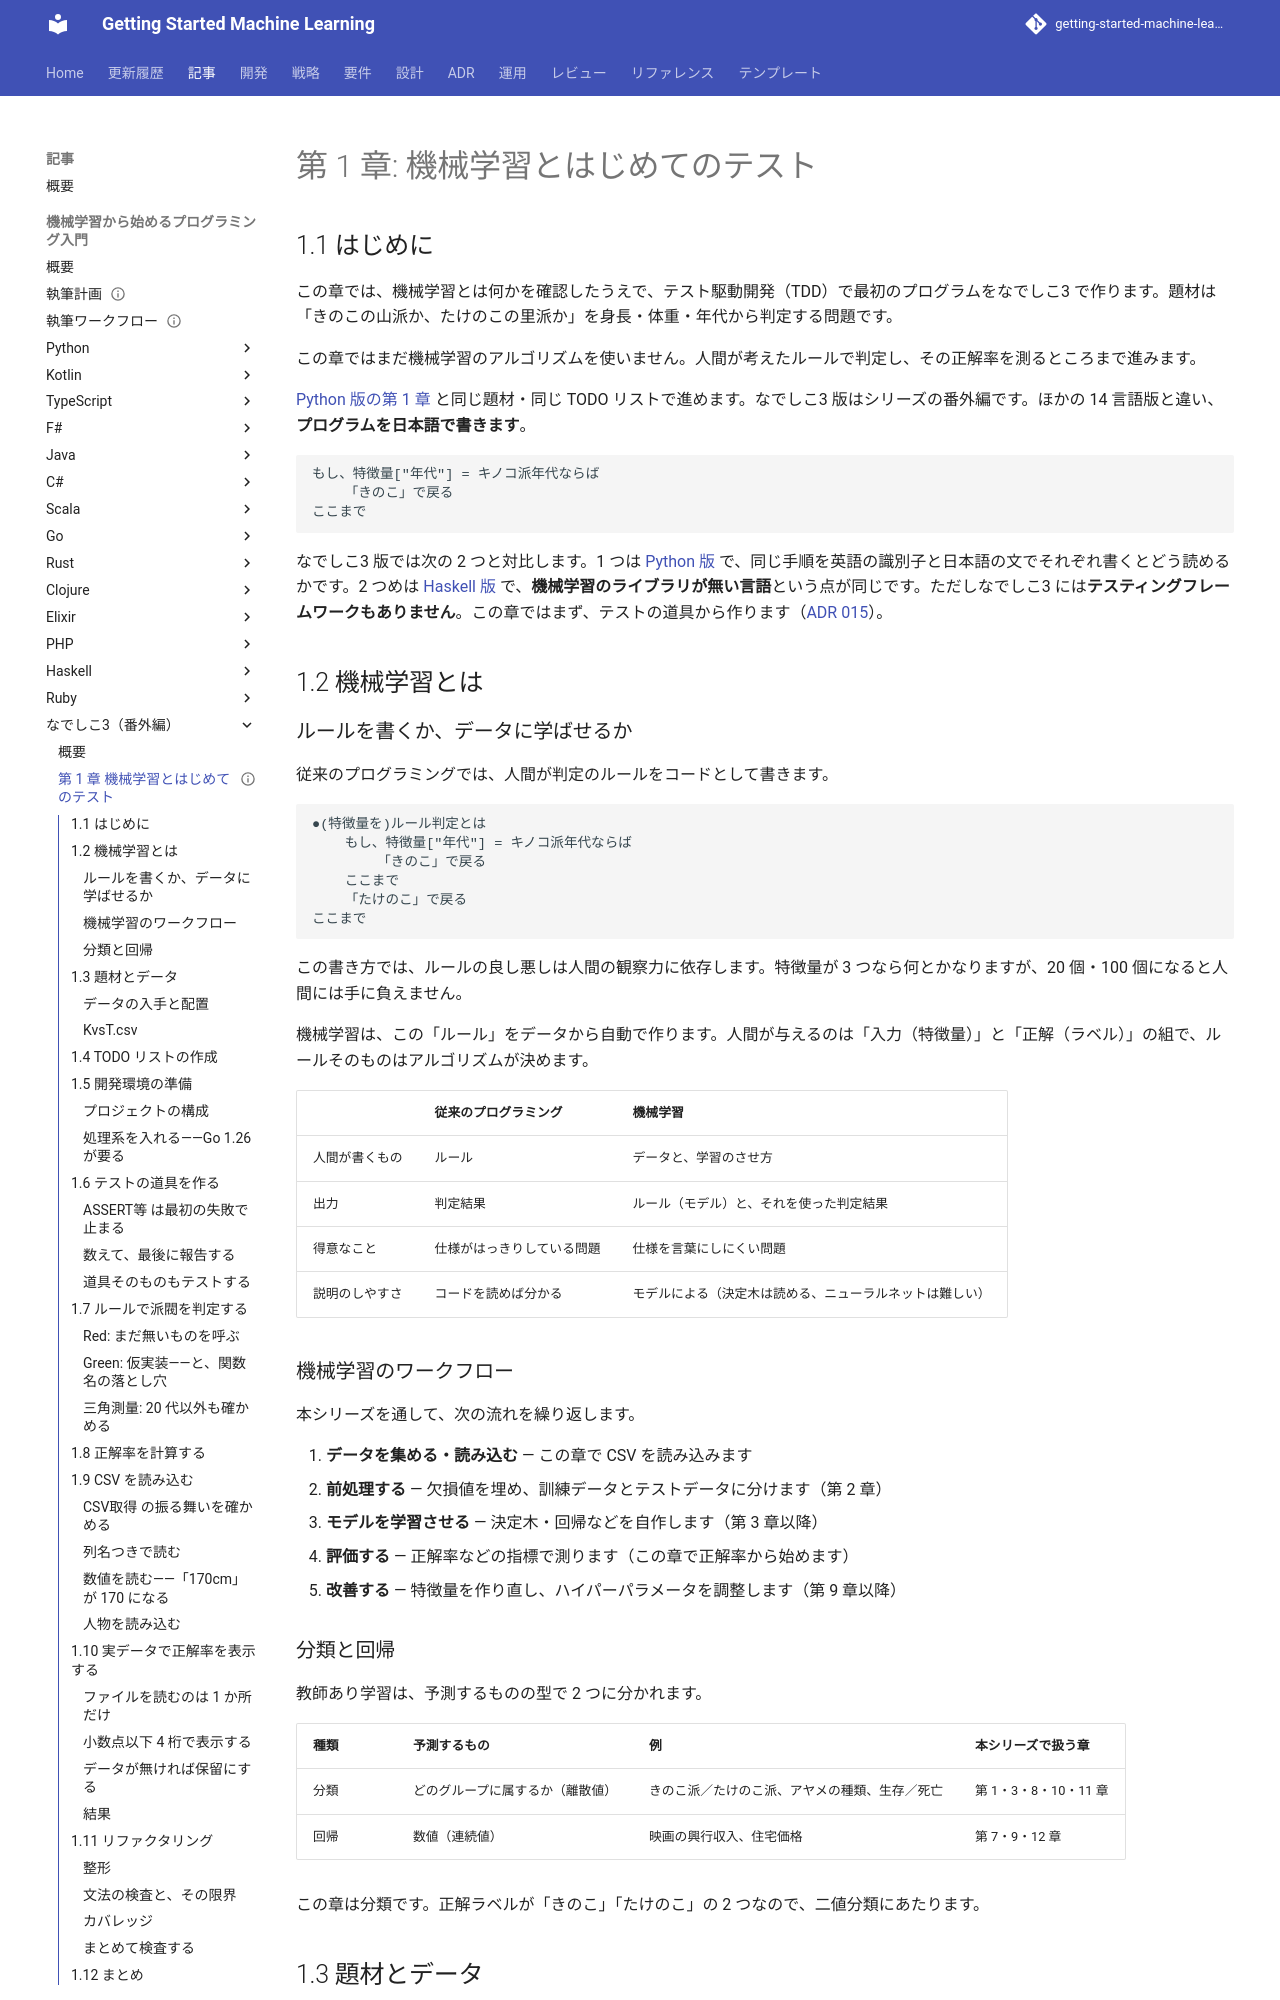

repository: k2works/getting-started-machine-learning · page: article/getting-start-ml/nadesiko3/01-machine-learning-and-first-test/index.html · generator: mkdocs

---
type: Article
title: "第 1 章: 機械学習とはじめてのテスト"
description: "機械学習とルールベースの違いを確認し、きのこ派・たけのこ派の判定をなでしこ3（nadesiko3go）の TDD で実装して正解率を測る。テスティングフレームワークの無い言語でテスト補助を自作し、助詞で識別子が割られる落とし穴と、lint が未定義の名前を素通りさせる落とし穴を扱う。"
tags: [article,getting-start-ml,nadesiko3]
status: draft
generated: { by: claude-code/claude-opus-5, at: 2026-09-28T00:00:00Z }
---

# 第 1 章: 機械学習とはじめてのテスト

## 1.1 はじめに

この章では、機械学習とは何かを確認したうえで、テスト駆動開発（TDD）で最初のプログラムをなでしこ3 で作ります。題材は「きのこの山派か、たけのこの里派か」を身長・体重・年代から判定する問題です。

この章ではまだ機械学習のアルゴリズムを使いません。人間が考えたルールで判定し、その正解率を測るところまで進みます。

[Python 版の第 1 章](../python/01-machine-learning-and-first-test.md) と同じ題材・同じ TODO リストで進めます。なでしこ3 版はシリーズの番外編です。ほかの 14 言語版と違い、**プログラムを日本語で書きます**。

```nako3
もし、特徴量["年代"] = キノコ派年代ならば
    「きのこ」で戻る
ここまで
```

なでしこ3 版では次の 2 つと対比します。1 つは [Python 版](../python/01-machine-learning-and-first-test.md) で、同じ手順を英語の識別子と日本語の文でそれぞれ書くとどう読めるかです。2 つめは [Haskell 版](../haskell/01-machine-learning-and-first-test.md) で、**機械学習のライブラリが無い言語**という点が同じです。ただしなでしこ3 には**テスティングフレームワークもありません**。この章ではまず、テストの道具から作ります（[ADR 015](../../../adr/015-nadesiko3-toolchain.md)）。

## 1.2 機械学習とは

### ルールを書くか、データに学ばせるか

従来のプログラミングでは、人間が判定のルールをコードとして書きます。

```nako3
●(特徴量を)ルール判定とは
    もし、特徴量["年代"] = キノコ派年代ならば
        「きのこ」で戻る
    ここまで
    「たけのこ」で戻る
ここまで
```

この書き方では、ルールの良し悪しは人間の観察力に依存します。特徴量が 3 つなら何とかなりますが、20 個・100 個になると人間には手に負えません。

機械学習は、この「ルール」をデータから自動で作ります。人間が与えるのは「入力（特徴量）」と「正解（ラベル）」の組で、ルールそのものはアルゴリズムが決めます。

| | 従来のプログラミング | 機械学習 |
|---|---|---|
| 人間が書くもの | ルール | データと、学習のさせ方 |
| 出力 | 判定結果 | ルール（モデル）と、それを使った判定結果 |
| 得意なこと | 仕様がはっきりしている問題 | 仕様を言葉にしにくい問題 |
| 説明のしやすさ | コードを読めば分かる | モデルによる（決定木は読める、ニューラルネットは難しい） |

### 機械学習のワークフロー

本シリーズを通して、次の流れを繰り返します。

1. **データを集める・読み込む** — この章で CSV を読み込みます
2. **前処理する** — 欠損値を埋め、訓練データとテストデータに分けます（第 2 章）
3. **モデルを学習させる** — 決定木・回帰などを自作します（第 3 章以降）
4. **評価する** — 正解率などの指標で測ります（この章で正解率から始めます）
5. **改善する** — 特徴量を作り直し、ハイパーパラメータを調整します（第 9 章以降）

### 分類と回帰

教師あり学習は、予測するものの型で 2 つに分かれます。

| 種類 | 予測するもの | 例 | 本シリーズで扱う章 |
|------|------------|-----|-----------------|
| 分類 | どのグループに属するか（離散値） | きのこ派／たけのこ派、アヤメの種類、生存／死亡 | 第 1・3・8・10・11 章 |
| 回帰 | 数値（連続値） | 映画の興行収入、住宅価格 | 第 7・9・12 章 |

この章は分類です。正解ラベルが「きのこ」「たけのこ」の 2 つなので、二値分類にあたります。

## 1.3 題材とデータ
